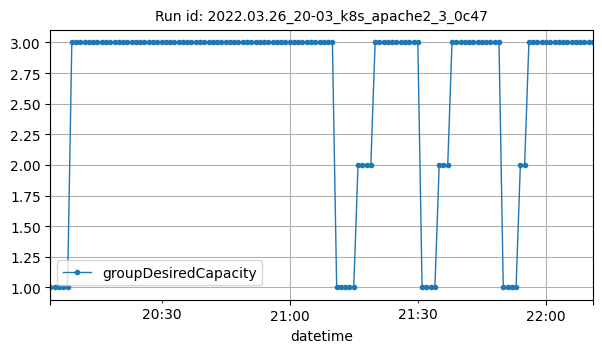

The table this chart was drawn from, first rows:
datetime, groupDesiredCapacity
2022-03-26T20:04:00Z, 1
2022-03-26T20:05:00Z, 1
2022-03-26T20:06:00Z, 1
2022-03-26T20:07:00Z, 1
2022-03-26T20:08:00Z, 1
2022-03-26T20:09:00Z, 3
2022-03-26T20:10:00Z, 3
2022-03-26T20:11:00Z, 3
2022-03-26T20:12:00Z, 3
2022-03-26T20:13:00Z, 3
2022-03-26T20:14:00Z, 3
2022-03-26T20:15:00Z, 3
2022-03-26T20:16:00Z, 3
2022-03-26T20:17:00Z, 3
2022-03-26T20:18:00Z, 3
2022-03-26T20:19:00Z, 3
2022-03-26T20:20:00Z, 3
2022-03-26T20:21:00Z, 3
2022-03-26T20:22:00Z, 3
2022-03-26T20:23:00Z, 3
2022-03-26T20:24:00Z, 3
2022-03-26T20:25:00Z, 3
2022-03-26T20:26:00Z, 3
2022-03-26T20:27:00Z, 3
2022-03-26T20:28:00Z, 3
2022-03-26T20:29:00Z, 3
2022-03-26T20:30:00Z, 3
2022-03-26T20:31:00Z, 3
2022-03-26T20:32:00Z, 3
2022-03-26T20:33:00Z, 3
2022-03-26T20:34:00Z, 3
2022-03-26T20:35:00Z, 3
2022-03-26T20:36:00Z, 3
2022-03-26T20:37:00Z, 3
2022-03-26T20:38:00Z, 3
2022-03-26T20:39:00Z, 3
2022-03-26T20:40:00Z, 3
2022-03-26T20:41:00Z, 3
2022-03-26T20:42:00Z, 3
2022-03-26T20:43:00Z, 3
2022-03-26T20:44:00Z, 3
2022-03-26T20:45:00Z, 3
2022-03-26T20:46:00Z, 3
2022-03-26T20:47:00Z, 3
2022-03-26T20:48:00Z, 3
2022-03-26T20:49:00Z, 3
2022-03-26T20:50:00Z, 3
2022-03-26T20:51:00Z, 3
2022-03-26T20:52:00Z, 3
2022-03-26T20:53:00Z, 3
2022-03-26T20:54:00Z, 3
2022-03-26T20:55:00Z, 3
2022-03-26T20:56:00Z, 3
2022-03-26T20:57:00Z, 3
2022-03-26T20:58:00Z, 3
2022-03-26T20:59:00Z, 3
2022-03-26T21:00:00Z, 3
2022-03-26T21:01:00Z, 3
2022-03-26T21:02:00Z, 3
2022-03-26T21:03:00Z, 3
... 68 more rows
